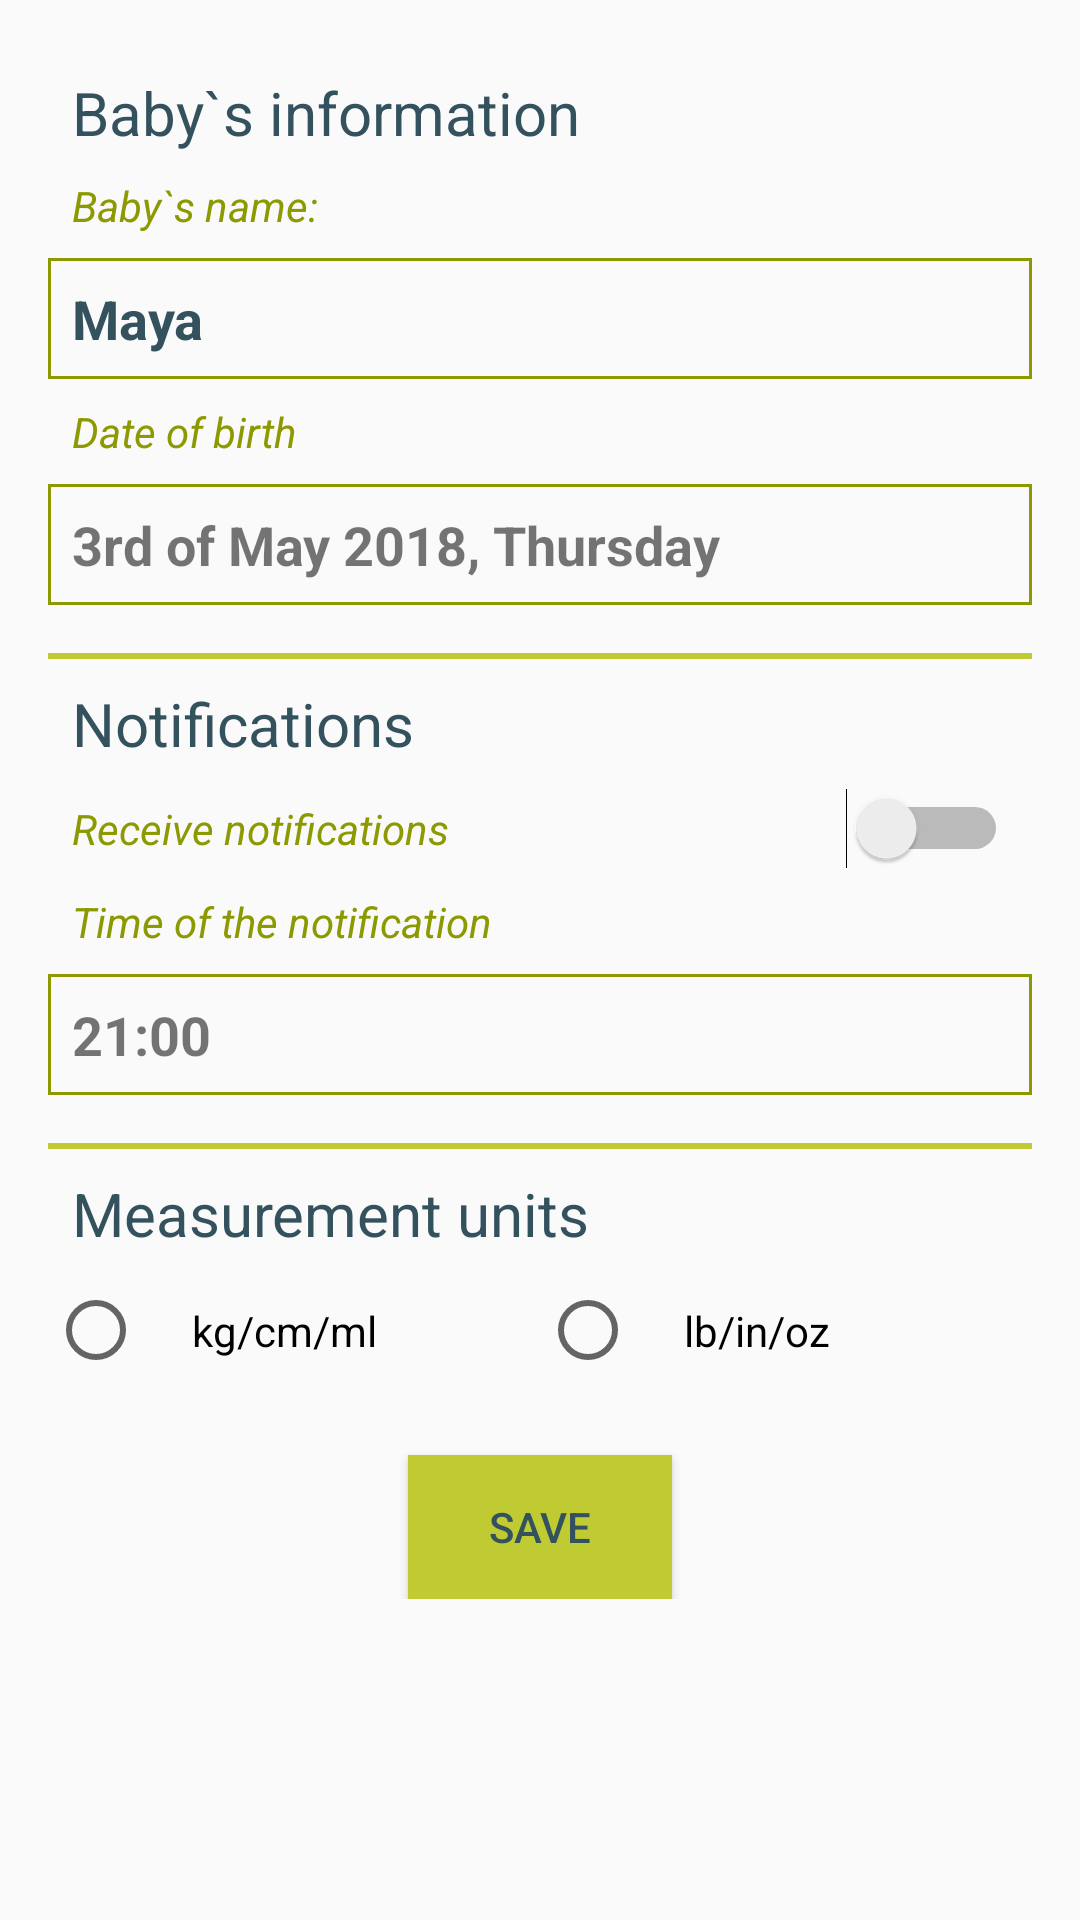

Here is an Android app screen rendered from its layout file. Give the layout XML and the strings, colors and styles it references.
<!-- AndroidManifest.xml: application theme AppTheme -->
<!-- res/layout/activity_baby_settings.xml -->
<?xml version="1.0" encoding="utf-8"?>
<android.support.v4.widget.NestedScrollView
    xmlns:android="http://schemas.android.com/apk/res/android"
    xmlns:app="http://schemas.android.com/apk/res-auto"
    xmlns:tools="http://schemas.android.com/tools"
    android:layout_width="match_parent"
    android:layout_height="match_parent"
    tools:context=".SettingsActivity">

    <android.support.constraint.ConstraintLayout
        android:layout_width="match_parent"
        android:layout_height="match_parent"
        android:padding="@dimen/padding_16dp">

        <ProgressBar
            android:id="@+id/progress_bar1"
            style="?android:attr/progress"
            android:layout_width="wrap_content"
            android:layout_height="wrap_content"
            android:indeterminate="false"
            android:progress="25"
            android:visibility="gone"
            app:layout_constraintTop_toTopOf="parent"
            app:layout_constraintBottom_toBottomOf="parent"
            app:layout_constraintStart_toStartOf="parent"
            app:layout_constraintLeft_toLeftOf="parent"
            app:layout_constraintRight_toRightOf="parent"
            app:layout_constraintEnd_toEndOf="parent"/>

        <include
            android:id="@+id/baby_info_layout"
            layout="@layout/baby_info_layout"
            android:layout_height="wrap_content"
            android:layout_width="match_parent"
            app:layout_constraintTop_toTopOf="parent"/>

        <View
            android:id="@+id/v_divider"
            android:layout_width="match_parent"
            android:layout_height="2dp"
            android:background="@drawable/view_divider"
            android:layout_marginTop="@dimen/padding_16dp"
            app:layout_constraintTop_toBottomOf="@id/baby_info_layout"/>

        <include
            android:id="@+id/notification_info_layout"
            layout="@layout/notification_info_layout"
            android:layout_width="match_parent"
            android:layout_height="wrap_content"
            app:layout_constraintTop_toBottomOf="@id/v_divider"/>

        <View
            android:id="@+id/v_divider2"
            android:layout_width="match_parent"
            android:layout_height="2dp"
            android:background="@drawable/view_divider"
            android:layout_marginTop="@dimen/padding_16dp"
            app:layout_constraintTop_toBottomOf="@id/notification_info_layout"/>

        <include
            android:id="@+id/measurement_units_layout"
            layout="@layout/measurement_units_layout"
            android:layout_width="match_parent"
            android:layout_height="wrap_content"
            app:layout_constraintTop_toBottomOf="@id/v_divider2">

        </include>

        <Button
            android:id="@+id/btn_save"
            android:layout_width="wrap_content"
            android:layout_height="wrap_content"
            app:layout_constraintTop_toBottomOf="@id/measurement_units_layout"
            android:layout_marginTop="@dimen/txt_size_16sp"
            android:text="@string/btn_save"
            android:background="@color/colorPrimary"
            app:layout_constraintLeft_toLeftOf="parent"
            app:layout_constraintStart_toStartOf="parent"
            app:layout_constraintRight_toRightOf="parent"
            app:layout_constraintEnd_toEndOf="parent"/>

    </android.support.constraint.ConstraintLayout>

</android.support.v4.widget.NestedScrollView>
<!-- res/layout/baby_info_layout.xml (included above) -->
<?xml version="1.0" encoding="utf-8"?>
<android.support.constraint.ConstraintLayout
    xmlns:android="http://schemas.android.com/apk/res/android"
    android:layout_width="match_parent"
    android:layout_height="match_parent"
    xmlns:app="http://schemas.android.com/apk/res-auto"
    xmlns:tools="http://schemas.android.com/tools">

    <TextView
        android:id="@+id/label_baby_info"
        android:text="@string/label_babys_information"
        style="@style/TvTitle"
        app:layout_constraintTop_toTopOf="parent" />

    <TextView
        android:id="@+id/label_baby_name"
        style="@style/TextLabel"
        android:layout_marginTop="@dimen/padding_16dp"
        android:text="@string/label_baby_name"
        app:layout_constraintTop_toBottomOf="@id/label_baby_info"/>

    <EditText
        android:id="@+id/tv_baby_name"
        style="@style/TextView"
        android:layout_marginTop="@dimen/padding_8dp"
        app:layout_constraintTop_toBottomOf="@id/label_baby_name"
        tools:text="Maya" />

    <TextView
        android:id="@+id/label_date_of_birth"
        style="@style/TextLabel"
        android:layout_marginTop="@dimen/padding_16dp"
        app:layout_constraintTop_toBottomOf="@id/tv_baby_name"
        android:text="@string/label_date_of_birth"
        android:textStyle="italic"/>

    <TextView
        android:id="@+id/tv_date_of_birth"
        style="@style/TextView"
        android:layout_marginTop="@dimen/padding_8dp"
        app:layout_constraintTop_toBottomOf="@id/label_date_of_birth"
        tools:text="3rd of May 2018, Thursday" />

</android.support.constraint.ConstraintLayout >
<!-- res/layout/notification_info_layout.xml (included above) -->
<?xml version="1.0" encoding="utf-8"?>
<android.support.constraint.ConstraintLayout
    xmlns:android="http://schemas.android.com/apk/res/android"
    android:layout_width="match_parent"
    android:layout_height="match_parent"
    xmlns:app="http://schemas.android.com/apk/res-auto"
    xmlns:tools="http://schemas.android.com/tools">

    <TextView
        android:id="@+id/label_notification_info"
        android:text="@string/label_notifications"
        style="@style/TvTitle"
        app:layout_constraintTop_toTopOf="parent" />

    <Switch
        android:id="@+id/switch_notification_run"
        style="@style/TextLabel"
        android:text="@string/receive_notifications"
        app:layout_constraintTop_toBottomOf="@id/label_notification_info"/>

    <TextView
        android:id="@+id/label_time_of_notification"
        style="@style/TextLabel"
        android:text="@string/time_of_the_notification"
        android:textStyle="italic"
        app:layout_constraintTop_toBottomOf="@id/switch_notification_run"/>

    <TextView
        android:id="@+id/tv_time_of_notification"
        style="@style/TextView"
        android:layout_marginTop="@dimen/padding_8dp"
        app:layout_constraintTop_toBottomOf="@id/label_time_of_notification"
        tools:text="21:00" />

</android.support.constraint.ConstraintLayout >
<!-- res/layout/measurement_units_layout.xml (included above) -->
<?xml version="1.0" encoding="utf-8"?>
<android.support.constraint.ConstraintLayout
    xmlns:android="http://schemas.android.com/apk/res/android"
    xmlns:app="http://schemas.android.com/apk/res-auto"
    android:layout_width="match_parent"
    android:layout_height="wrap_content">

    <TextView
        android:id="@+id/label_measurement_units"
        android:text="@string/label_measurement_units"
        style="@style/TvTitle"
        app:layout_constraintTop_toTopOf="parent" />

    <RadioButton
        android:id="@+id/btn_metric_units"
        android:padding="@dimen/padding_16dp"
        style="@style/LeftSideElement"
        android:text="@string/kg_cm_ml"
        app:layout_constraintTop_toBottomOf="@id/label_measurement_units"/>

    <android.support.constraint.Guideline
        android:id="@+id/guideline"
        android:layout_width="wrap_content"
        android:layout_height="match_parent"
        android:orientation="vertical"
        app:layout_constraintGuide_percent="0.5" />

    <RadioButton
        android:id="@+id/btn_imperial_units"
        android:padding="@dimen/padding_16dp"
        style="@style/RightSideElement"
        android:text="@string/lb_in_oz"
        app:layout_constraintTop_toBottomOf="@id/label_measurement_units"/>


</android.support.constraint.ConstraintLayout>
<!-- resources referenced by this layout -->
<resources>
  <color name="colorPrimary">#c0ca33</color>
  <dimen name="padding_16dp">16dp</dimen>
  <dimen name="padding_8dp">8dp</dimen>
  <dimen name="txt_size_16sp">16sp</dimen>
  <!-- drawable view_divider (drawable) -->
  <?xml version="1.0" encoding="utf-8"?>
  <shape
      xmlns:android="http://schemas.android.com/apk/res/android"
      android:shape="rectangle">
  
      <size android:height="1dp" />
  
      <solid android:color="@color/colorPrimary" />
  
  </shape>
  <string name="btn_save">Save</string>
  <string name="kg_cm_ml">kg/cm/ml</string>
  <string name="label_baby_name">Baby`s name:</string>
  <string name="label_babys_information">Baby`s information</string>
  <string name="label_date_of_birth">Date of birth</string>
  <string name="label_measurement_units">Measurement units</string>
  <string name="label_notifications">Notifications</string>
  <string name="lb_in_oz">lb/in/oz</string>
  <string name="receive_notifications">Receive notifications</string>
  <string name="time_of_the_notification">Time of the notification</string>
  <style name="LeftSideElement">
          <item name="android:layout_width">0dp</item>
          <item name="android:layout_height">wrap_content</item>
          <item name="layout_constraintStart_toStartOf">parent</item>
          <item name="layout_constraintLeft_toLeftOf">parent</item>
          <item name="layout_constraintEnd_toStartOf">@+id/guideline</item>
          <item name="layout_constraintRight_toLeftOf">@+id/guideline</item>
      </style>
  <style name="RightSideElement">
          <item name="android:layout_width">0dp</item>
          <item name="android:layout_height">wrap_content</item>
          <item name="layout_constraintStart_toEndOf">@+id/guideline</item>
          <item name="layout_constraintEnd_toEndOf">parent</item>
      </style>
  <style name="TextLabel">
          <item name="android:layout_width">match_parent</item>
          <item name="android:layout_height">wrap_content</item>
          <item name="android:textStyle">italic</item>
          <item name="android:layout_margin">@dimen/margin_8dp</item>
          <item name="android:textColor">@color/colorPrimaryDark</item>
      </style>
  <style name="TextView">
          <item name="android:layout_width">match_parent</item>
          <item name="android:layout_height">wrap_content</item>
          <item name="android:padding">@dimen/padding_8dp</item>
          <item name="android:textSize">18sp</item>
          <item name="android:textStyle">bold</item>
          <item name="android:background">@drawable/background_rect</item>
      </style>
  <style name="TvTitle">
          <item name="android:layout_width">match_parent</item>
          <item name="android:layout_height">wrap_content</item>
          <item name="android:textSize">@dimen/txt_size_20sp</item>
          <item name="android:textColor">@color/colorAccentDark</item>
          <item name="android:layout_margin">@dimen/margin_8dp</item>
      </style>
  <style name="AppTheme" parent="Theme.AppCompat.Light.DarkActionBar">
          
          <item name="colorPrimary">@color/colorPrimary</item>
          <item name="colorPrimaryDark">@color/colorPrimaryDark</item>
          <item name="colorAccent">@color/colorAccent</item>
          <item name="android:textColorPrimary">@color/colorPrimaryText</item>
          
      </style>
  <dimen name="margin_8dp">8dp</dimen>
  <color name="colorPrimaryDark">#8c9900</color>
  <!-- drawable background_rect (drawable) -->
  <?xml version="1.0" encoding="utf-8"?>
  <shape
      xmlns:android="http://schemas.android.com/apk/res/android"
      android:shape="rectangle">
      <solid android:color="@color/colorBackground" />
      <stroke
          android:width="1dp"
          android:color="@color/colorPrimaryDark"/>
  </shape>
  <dimen name="txt_size_20sp">20sp</dimen>
  <color name="colorAccentDark">#34515e</color>
  <color name="colorAccent">#607d8b</color>
  <color name="colorPrimaryText">@color/colorAccentDark</color>
  <color name="colorBackground">#fafafa</color>
</resources>
